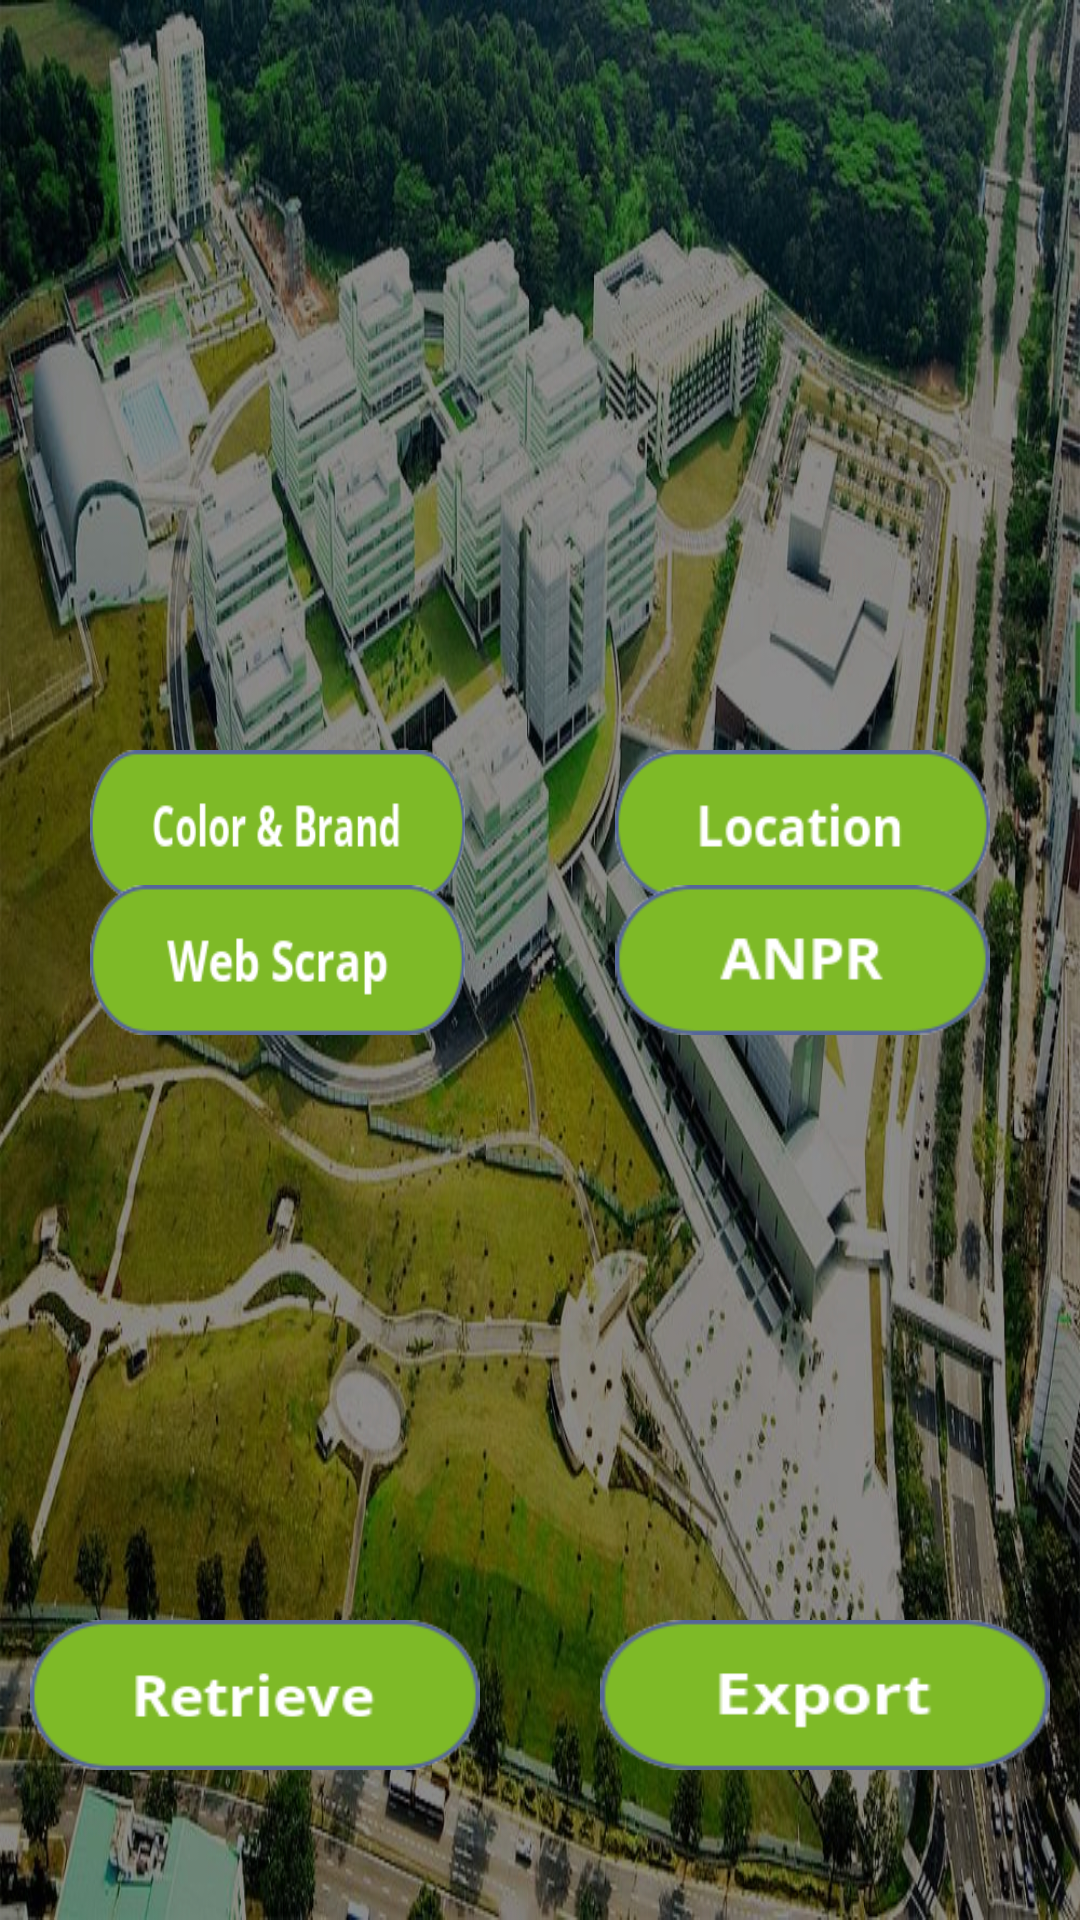

Android layout source for this screen:
<!-- AndroidManifest.xml: application theme Theme.FYPProject -->
<!-- res/layout/activity_main.xml -->
<?xml version="1.0" encoding="utf-8"?>
<androidx.constraintlayout.widget.ConstraintLayout
    xmlns:android="http://schemas.android.com/apk/res/android"
    xmlns:app="http://schemas.android.com/apk/res-auto"
    xmlns:tools="http://schemas.android.com/tools"
    android:layout_width="match_parent"
    android:layout_height="match_parent"
    tools:context=".MainActivity">

    <ImageView
        android:layout_width="match_parent"
        android:layout_height="match_parent"
        android:src="@drawable/bg"
        android:scaleType="fitXY"/>

    <FrameLayout
        android:layout_width="match_parent"
        android:layout_height="match_parent"
        android:layout_marginTop="250dp"
        android:layout_marginLeft="30dp"
        android:layout_marginRight="30dp"
        android:layout_marginBottom="250dp">

        <ImageView
            android:id="@+id/btn_color_brand"
            android:layout_width="125dp"
            android:scaleType="fitXY"
            android:layout_height="50dp"
            android:layout_gravity="top|left"
            android:src="@drawable/button_color_brand"
            />

        <ImageView
            android:id="@+id/btn_location"
            android:layout_width="125dp"
            android:scaleType="fitXY"
            android:layout_height="50dp"
            android:layout_gravity="top|right"
            android:src="@drawable/button_location"/>

        <ImageView
            android:id="@+id/btn_webScrap"
            android:layout_width="125dp"
            android:scaleType="fitXY"
            android:layout_height="50dp"
            android:layout_gravity="center|left"
            android:src="@drawable/button_web_scrapping"/>

        <ImageView
            android:id="@+id/btn_ANPR"
            android:layout_width="125dp"
            android:scaleType="fitXY"
            android:layout_height="50dp"
            android:layout_gravity="center|right"
            android:src="@drawable/button_anpr"/>
    </FrameLayout>

    <LinearLayout
        android:id="@+id/linearLayout"
        android:layout_width="match_parent"
        android:layout_height="wrap_content"
        android:layout_marginBottom="50dp"
        android:gravity="center_horizontal"
        android:orientation="horizontal"
        app:layout_constraintBottom_toBottomOf="parent">

        <ImageView
            android:id="@+id/btn_retrieve"
            android:layout_width="150dp"
            android:scaleType="fitXY"
            android:layout_height="50dp"
            android:layout_marginRight="20dp"
            android:layout_marginLeft="50dp"
            android:src="@drawable/button_retrieve" />

        <ImageView
            android:id="@+id/btn_export"
            android:layout_width="150dp"
            android:scaleType="fitXY"
            android:layout_height="50dp"
            android:layout_marginLeft="20dp"
            android:layout_marginRight="50dp"
            android:src="@drawable/button_export"/>
    </LinearLayout>
</androidx.constraintlayout.widget.ConstraintLayout>
<!-- resources referenced by this layout -->
<resources>
  <!-- drawable bg: jpg bitmap (drawable, 769442 bytes) -->
  <!-- drawable button_anpr: png bitmap (drawable, 4513 bytes) -->
  <!-- drawable button_color_brand: png bitmap (drawable, 6164 bytes) -->
  <!-- drawable button_export: png bitmap (drawable, 4701 bytes) -->
  <!-- drawable button_location: png bitmap (drawable, 4804 bytes) -->
  <!-- drawable button_retrieve: png bitmap (drawable, 4795 bytes) -->
  <!-- drawable button_web_scrapping: png bitmap (drawable, 6158 bytes) -->
  <style name="Theme.FYPProject" parent="Theme.MaterialComponents.DayNight.NoActionBar">
          
          <item name="colorPrimary">#6BC38B</item>
          <item name="colorPrimaryVariant">#28BC17</item>
          <item name="colorOnPrimary">@color/white</item>
          
          <item name="colorSecondary">@color/teal_200</item>
          <item name="colorSecondaryVariant">@color/teal_700</item>
          <item name="colorOnSecondary">@color/black</item>
          
          <item name="android:statusBarColor" tools:targetApi="l">?attr/colorPrimaryVariant</item>
          
      </style>
  <!-- not gathered from this repository: default colours our renderer supplied (Android Studio template values) -->
  <color name="teal_200">#FF03DAC5</color>
  <color name="teal_700">#FF018786</color>
  <color name="black">#FF000000</color>
  <color name="white">#FFFFFFFF</color>
</resources>
